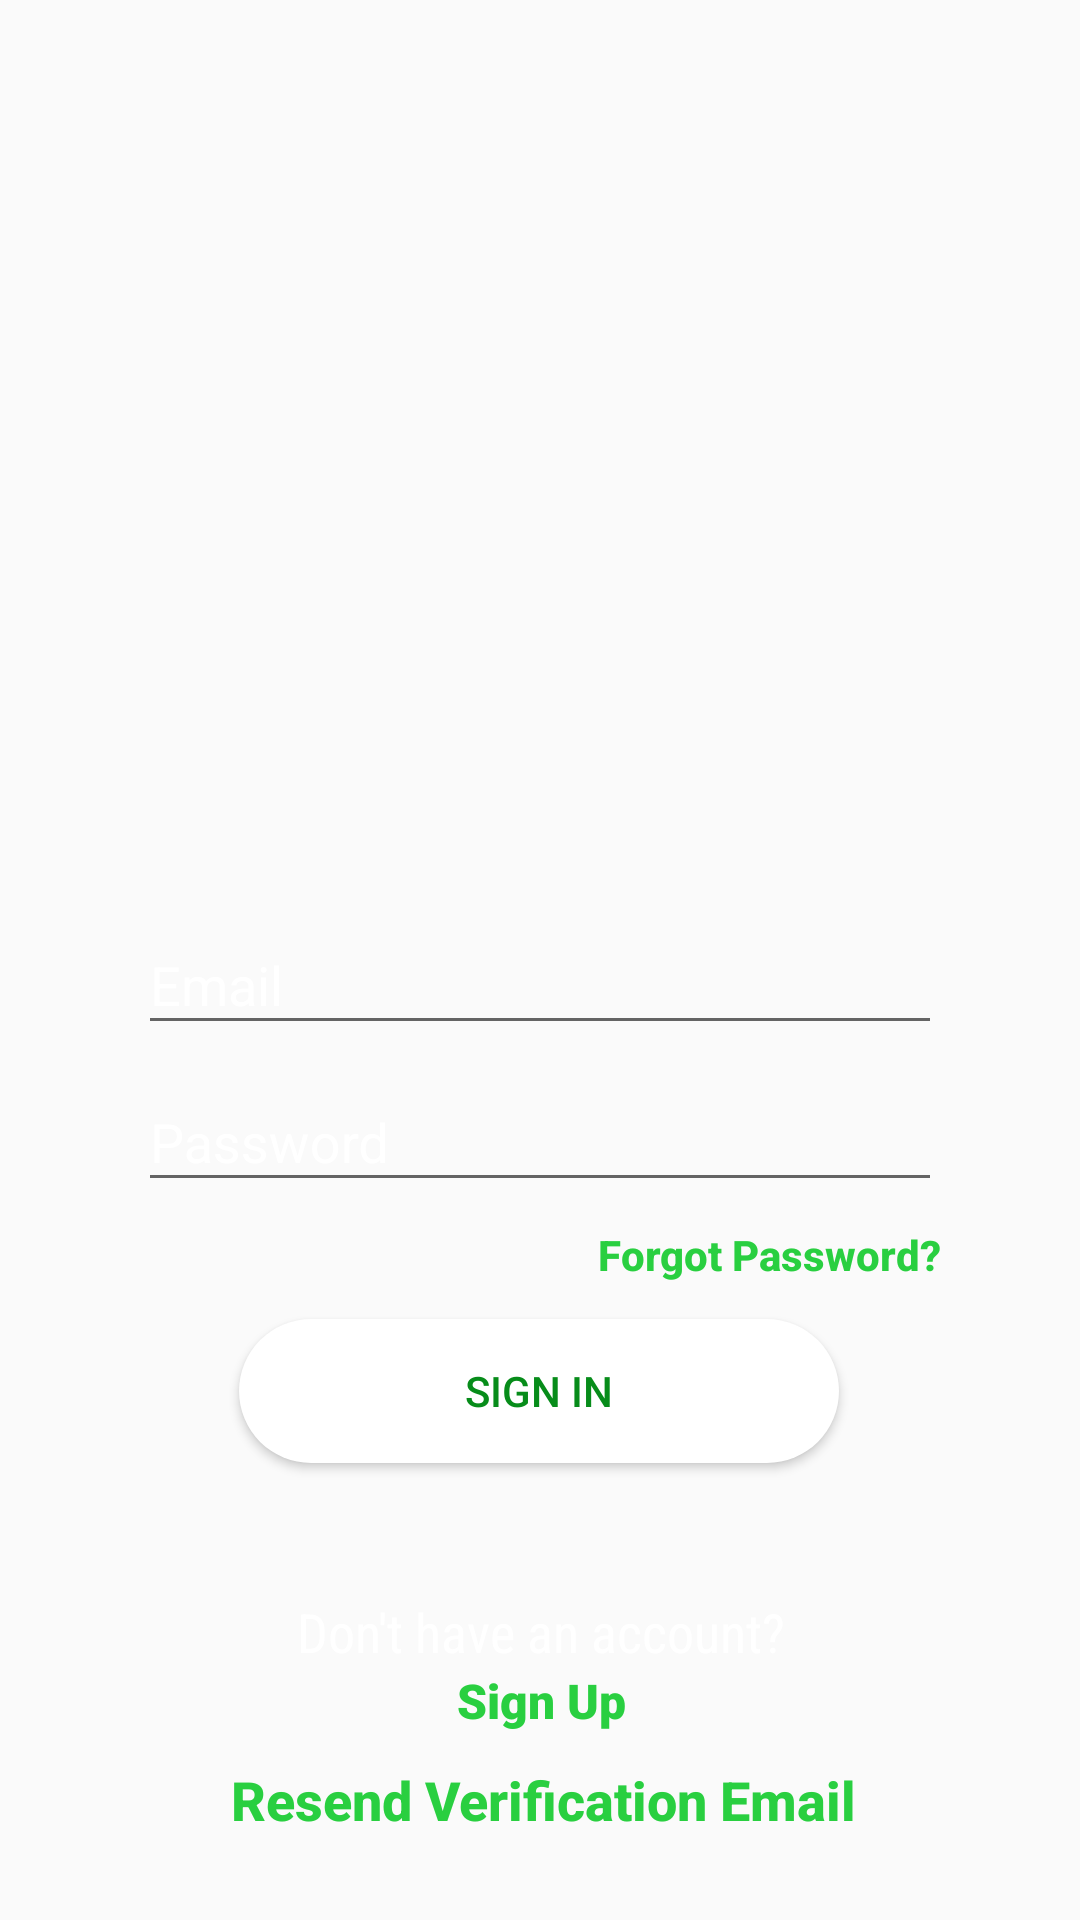

Here is an Android app screen rendered from its layout file. Give the layout XML and the strings, colors and styles it references.
<!-- AndroidManifest.xml: activity theme LoginTheme -->
<!-- res/layout/activity_login.xml -->
<?xml version="1.0" encoding="utf-8"?>
<androidx.constraintlayout.widget.ConstraintLayout xmlns:android="http://schemas.android.com/apk/res/android"
    xmlns:app="http://schemas.android.com/apk/res-auto"
    xmlns:tools="http://schemas.android.com/tools"
    android:layout_width="match_parent"
    android:layout_height="match_parent"
    android:background="@drawable/register"
    tools:context=".Activities.LoginActivity.LoginActivity">


    <com.google.android.material.textfield.TextInputLayout
        android:id="@+id/textInputLayout_email"
        android:layout_width="match_parent"
        android:layout_height="wrap_content"
        android:layout_marginStart="16dp"
        android:layout_marginTop="25dp"
        android:layout_marginEnd="16dp"
        android:hint="Email"
        android:paddingStart="30dp"
        android:paddingLeft="30dp"
        android:paddingEnd="30dp"
        android:paddingRight="30dp"
        android:textColorHint="#FFFFFF"
        app:hintEnabled="true"
        app:hintTextColor="#FFFF"
        app:layout_constraintEnd_toEndOf="parent"
        app:layout_constraintStart_toStartOf="parent"
        app:layout_constraintTop_toTopOf="@+id/guideline">

        <com.google.android.material.textfield.TextInputEditText
            android:layout_width="match_parent"
            android:layout_height="wrap_content"
            android:inputType="textEmailAddress"
            android:singleLine="true"
            android:textColor="#FFFFFF"
            android:textColorHint="#FFFFFF" />
    </com.google.android.material.textfield.TextInputLayout>

    <com.google.android.material.textfield.TextInputLayout
        android:id="@+id/textInputLayout_password"
        android:layout_width="0dp"
        android:layout_height="wrap_content"
        android:hint="Password"
        android:paddingStart="30dp"
        android:paddingLeft="30dp"
        android:paddingEnd="30dp"
        android:paddingRight="30dp"
        android:textColorHint="#FFFFFF"
        app:hintEnabled="true"
        app:hintTextColor="#ffff"
        app:layout_constraintBottom_toBottomOf="parent"
        app:layout_constraintEnd_toEndOf="@+id/textInputLayout_email"
        app:layout_constraintStart_toStartOf="@+id/textInputLayout_email"
        app:layout_constraintTop_toBottomOf="@+id/textInputLayout_email"
        app:layout_constraintVertical_bias="0.0">

        <com.google.android.material.textfield.TextInputEditText
            android:layout_width="match_parent"
            android:layout_height="wrap_content"
            android:imeOptions="actionDone"
            android:inputType="textPassword"
            android:singleLine="true"
            android:textColor="#FFFFFF"
            android:textColorHint="#FFFFFF" />
    </com.google.android.material.textfield.TextInputLayout>

    <androidx.constraintlayout.widget.Guideline
        android:id="@+id/guideline"
        android:layout_width="wrap_content"
        android:layout_height="wrap_content"
        android:orientation="horizontal"
        app:layout_constraintGuide_begin="271dp" />

    <Button
        android:id="@+id/btn_signin"
        android:layout_width="200dp"
        android:layout_height="wrap_content"
        android:layout_marginTop="12dp"
        android:background="@drawable/btn_sign_in"
        android:elevation="6dp"
        android:text="Sign In"
        android:textColor="@color/colorPrimary"
        app:layout_constraintEnd_toEndOf="@+id/textInputLayout_password"
        app:layout_constraintHorizontal_bias="0.497"
        app:layout_constraintStart_toStartOf="@+id/textInputLayout_password"
        app:layout_constraintTop_toBottomOf="@+id/tv_forgotpassword" />

    <TextView
        android:id="@+id/textView5"
        android:layout_width="wrap_content"
        android:layout_height="wrap_content"
        android:layout_marginTop="44dp"
        android:fontFamily="sans-serif-condensed"
        android:text="Don't have an account?"
        android:textAppearance="@style/TextAppearance.AppCompat.Body2"
        android:textColor="@android:color/white"
        android:textSize="18sp"
        app:layout_constraintEnd_toEndOf="@+id/btn_signin"
        app:layout_constraintHorizontal_bias="0.514"
        app:layout_constraintStart_toStartOf="@+id/btn_signin"
        app:layout_constraintTop_toBottomOf="@+id/btn_signin" />

    <TextView
        android:id="@+id/tv_signup"
        android:layout_width="wrap_content"
        android:layout_height="wrap_content"
        android:fontFamily="sans-serif-black"
        android:text="Sign Up"
        android:textAppearance="@style/TextAppearance.AppCompat.Body2"
        android:textColor="@color/green1"
        android:textSize="16sp"
        app:layout_constraintEnd_toEndOf="@+id/textView5"
        app:layout_constraintStart_toStartOf="@+id/textView5"
        app:layout_constraintTop_toBottomOf="@+id/textView5" />

    <TextView
        android:id="@+id/tv_forgotpassword"
        android:layout_width="wrap_content"
        android:layout_height="0dp"
        android:layout_marginTop="8dp"
        android:text="Forgot Password?"
        android:textAppearance="@style/TextAppearance.AppCompat.Body2"
        android:textColor="@color/green1"
        android:textSize="14sp"
        android:textStyle="bold"
        app:layout_constraintEnd_toEndOf="@+id/textInputLayout_password"
        app:layout_constraintHorizontal_bias="0.858"
        app:layout_constraintStart_toStartOf="@+id/textInputLayout_password"
        app:layout_constraintTop_toBottomOf="@+id/textInputLayout_password" />

    <ProgressBar
        android:id="@+id/progressBar_login"
        style="?android:attr/progressBarStyle"
        android:layout_width="wrap_content"
        android:layout_height="wrap_content"
        android:visibility="invisible"
        app:layout_constraintBottom_toTopOf="@+id/textView5"
        app:layout_constraintEnd_toEndOf="@+id/textInputLayout_password"
        app:layout_constraintHorizontal_bias="0.498"
        app:layout_constraintStart_toStartOf="@+id/textInputLayout_password"
        app:layout_constraintTop_toBottomOf="@+id/tv_forgotpassword"
        app:layout_constraintVertical_bias="0.292" />

    <TextView
        android:id="@+id/tv_resend_verification_mail"
        android:layout_width="wrap_content"
        android:layout_height="24dp"
        android:layout_marginTop="10dp"
        android:text="Resend Verification Email"
        android:textAppearance="@style/TextAppearance.AppCompat.Body2"
        android:textColor="@color/green1"
        android:textSize="18sp"
        android:textStyle="bold"
        app:layout_constraintBottom_toBottomOf="parent"
        app:layout_constraintEnd_toEndOf="@+id/tv_signup"
        app:layout_constraintHorizontal_bias="0.496"
        app:layout_constraintStart_toStartOf="@+id/tv_signup"
        app:layout_constraintTop_toBottomOf="@+id/tv_signup"
        app:layout_constraintVertical_bias="0.0" />


</androidx.constraintlayout.widget.ConstraintLayout>
<!-- resources referenced by this layout -->
<resources>
  <color name="colorPrimary">#078C1A</color>
  <color name="green1">#29CF40</color>
  <!-- drawable btn_sign_in (drawable-v24) -->
  <?xml version="1.0" encoding="utf-8"?>
  <shape xmlns:android="http://schemas.android.com/apk/res/android">
  
      <corners
          android:radius="25dp"/>
  
      <solid
          android:color="@android:color/white"/>
  
  </shape>
  <style name="LoginTheme" parent="AppTheme">
  
          
          <item name="windowNoTitle">true</item>
          <item name="windowActionBar">false</item>
          <item name="android:windowDrawsSystemBarBackgrounds">true</item>
          <item name="android:statusBarColor">@android:color/transparent</item>
      </style>
  <style name="AppTheme" parent="Theme.AppCompat.Light.NoActionBar">
          
          <item name="colorPrimary">@color/colorPrimary</item>
          <item name="colorPrimaryDark">@color/colorPrimaryDark</item>
          <item name="colorAccent">@color/colorAccent</item>
      </style>
  <color name="colorPrimaryDark">#032E09</color>
  <color name="colorAccent">#03DAC5</color>
</resources>
